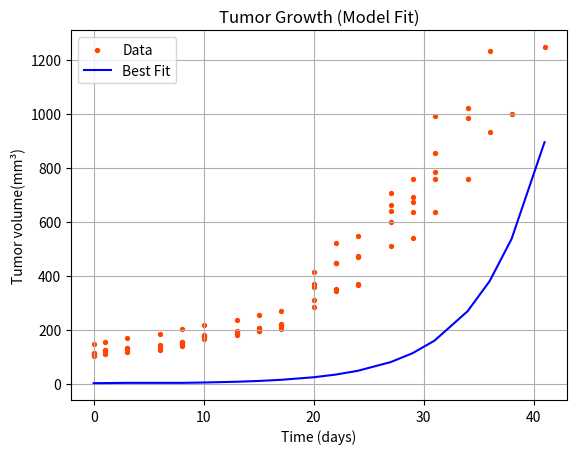

Write Python code to recreate this figure.
import numpy as np
from scipy.integrate import odeint
from scipy.optimize import minimize
import matplotlib.pyplot as plt

# Experimental data
t_data = np.array([0, 1, 3, 6, 8, 10, 13, 15, 17, 20, 22, 24, 27, 29, 31, 34, 36, 38, 41])
# Each y column (fill missing values with np.nan)
T_data_list = [
    np.array([111, 120, 131, 141, 154, 172, 185, 196, 215, 359, 521, 546, 708, 759, 853, 1021, np.nan, np.nan, np.nan]),
    np.array([115, 123, 132, 144, 154, 179, 195, 207, 219, 413, 447, 470, 599, 637, 993, np.nan, np.nan, np.nan, np.nan]),
    np.array([115, 123, 127, 136, 148, 166, 181, 195, 204, 310, 352, 371, 510, 538, 637, 759, 933, 1001, 1247]),
    np.array([148, 156, 168, 183, 202, 216, 237, 254, 269, 370, 447, 472, 661, 690, 783, 985, 1231, np.nan, np.nan]),
    np.array([102, 110, 116, 126, 138, 175, 191, 207, 222, 285, 345, 364, 638, 674, 759, np.nan, np.nan, np.nan, np.nan])
]
# Initial conditions
T0 = 1.76
y0 = [T0, 0, 0, 100]  # [T, E, I, V]

# Model
def base_model(Y, t, λ, β, k, δ, p, c):
    T, E, I, V = Y
    dTdt = λ * T - β * T * V
    dEdt = β * T * V - k * E
    dIdt = k * E - δ * I
    dVdt = p * I - c * V
    return [dTdt, dEdt, dIdt, dVdt]

def ssr_all(params):
    λ, β, k, δ, p, c = params
    total_ssr = 0


    for T_data in T_data_list:
        mask = ~np.isnan(T_data)
        try:
            sol = odeint(base_model, y0, t_data[mask], args=(λ, β, k, δ, p, c))
            T_model = sol[:, 0]
            total_ssr += np.sum((T_data[mask] - T_model) ** 2)
        except:
            return np.inf
    return total_ssr

# SSR function (only uses T)
def ssr_segment_0_41(params):
    λ, β, k, δ, p, c = params
    total_ssr = 0

    # Define time masks for each segment
    t_mask_0_3 = (t_data >= 0) & (t_data <= 3)
    t_mask_3_6 = (t_data >= 3) & (t_data <= 6)
    t_mask_6_41 = (t_data >= 6) & (t_data <= 41)

    t_seg_0_3 = t_data[t_mask_0_3]
    t_seg_3_6 = t_data[t_mask_3_6]
    t_seg_6_41 = t_data[t_mask_6_41]

    for T_data in T_data_list:
        try:
            # --- Segment 1: (0–3) ---
            T_0_3 = T_data[t_mask_0_3]
            mask_0_3 = ~np.isnan(T_0_3)
            y0_local = [T0, 0, 0, 100]
            sol_0_3 = odeint(base_model, y0_local, t_seg_0_3[mask_0_3], args=(λ, β, k, δ, p, c))
            T_model_0_3 = sol_0_3[:, 0]
            total_ssr += np.sum((T_0_3[mask_0_3] - T_model_0_3) ** 2)

        except Exception as e:
            print(f"Error during fitting for a replicate: {e}")
            return np.inf

    for T_data in T_data_list:
            try:
                # --- Segment 2: (3–6) ---
                T_3_6 = T_data[t_mask_3_6]
                mask_3_6 = ~np.isnan(T_3_6)
                y0_3_6 = sol_0_3[-1].copy()
                y0_3_6[3] += 100  # Inject virus
                sol_3_6 = odeint(base_model, y0_3_6, t_seg_3_6[mask_3_6], args=(λ, β, k, δ, p, c))
                T_model_3_6 = sol_3_6[:, 0]
                total_ssr += np.sum((T_3_6[mask_3_6] - T_model_3_6) ** 2)
            except Exception as e:
                print(f"Error during fitting for a replicate: {e}")
                return np.inf

    for T_data in T_data_list:
        try:
            # --- Segment 3: (6–41) ---
            T_6_41 = T_data[t_mask_6_41]
            mask_6_41 = ~np.isnan(T_6_41)
            y0_6_41 = sol_3_6[-1].copy()
            y0_6_41[3] += 100  # Inject virus again
            sol_6_41 = odeint(base_model, y0_6_41, t_seg_6_41[mask_6_41], args=(λ, β, k, δ, p, c))
            T_model_6_41 = sol_6_41[:, 0]
            total_ssr += np.sum((T_6_41[mask_6_41] - T_model_6_41) ** 2)
        except Exception as e:
            print(f"Error during fitting for a replicate: {e}")
            return np.inf

    return total_ssr




#def ssr_segment_0_41(params):
   # return ssr_segment_0_3(params) + ssr_segment_3_6(params) + ssr_segment_6_41(params)


# Initial guess and bounds:  λ, β, k, δ, p, c
initial_guess = [0.1, 1e-8, 0.1, 0.1, 1e5, 0.1]
bounds = [
    (0.00001, 1),      # λ
    (1e-10, 1e-2),    # β
    (0.0001, 1),      # k
    (0.01, 2),      # δ
    (1e3, 1e7),       # p
    (0.01, 2)       # c
]

# Fit parameters
result = minimize(ssr_segment_0_41, initial_guess,
                  bounds=bounds, method='L-BFGS-B')


λ_fit, β_fit, k_fit, δ_fit, p_fit, c_fit = result.x
print(f"Fitted λ: {λ_fit:.4f}")
print(f"Fitted β: {β_fit:.4f}")
print(f"Fitted k: {k_fit:.4f}")
print(f"Fitted δ: {δ_fit:.4f}")
print(f"Fitted p: {p_fit:.4f}")
print(f"Fitted c: {c_fit:.4f}")

T_pred_full = []
t_pred_full = []

# --- Segment 1: 0–3 ---
t_seg_0_3 = t_data[(t_data >= 0) & (t_data <= 3)]
y0_0_3 = [T0, 0, 0, 100]
sol_0_3 = odeint(base_model, y0_0_3, t_seg_0_3, args=(λ_fit, β_fit, k_fit, δ_fit, p_fit, c_fit))
T_pred_full.extend(sol_0_3[:, 0])
t_pred_full.extend(t_seg_0_3)
y0_3_6 = sol_0_3[-1].copy()
y0_3_6[3] += 100  # Add virus

# --- Segment 2: 3–6 ---
t_seg_3_6 = t_data[(t_data > 3) & (t_data <= 6)]  # exclude 3 to avoid duplication
sol_3_6 = odeint(base_model, y0_3_6, t_seg_3_6, args=(λ_fit, β_fit, k_fit, δ_fit, p_fit, c_fit))
T_pred_full.extend(sol_3_6[:, 0])
t_pred_full.extend(t_seg_3_6)
y0_6_41 = sol_3_6[-1].copy()
y0_6_41[3] += 100  # Add virus again

# --- Segment 3: 6–41 ---
t_seg_6_41 = t_data[(t_data > 6)]  # exclude 6 to avoid duplication
sol_6_41 = odeint(base_model, y0_6_41, t_seg_6_41, args=(λ_fit, β_fit, k_fit, δ_fit, p_fit, c_fit))
T_pred_full.extend(sol_6_41[:, 0])
t_pred_full.extend(t_seg_6_41)

T_pred = np.array(T_pred_full)
t_pred = np.array(t_pred_full)

# Predict using best-fit parameters
#PBSpred = odeint(base_model, y0, t_data, args=tuple(result.x))
#T_pred = PBSpred[:, 0]

# Plot
for T_data in T_data_list:
    mask = ~np.isnan(T_data)
    plt.scatter(t_data[mask], T_data[mask], s=8, color='orangered', label="Data" if T_data is T_data_list[0] else "")

plt.plot(t_pred, T_pred, color='blue', label='Best Fit')
plt.title("Tumor Growth (Model Fit)")
plt.ylabel('Tumor volume(mm³)')
plt.xlabel('Time (days)')
plt.legend()
plt.grid()
plt.show()